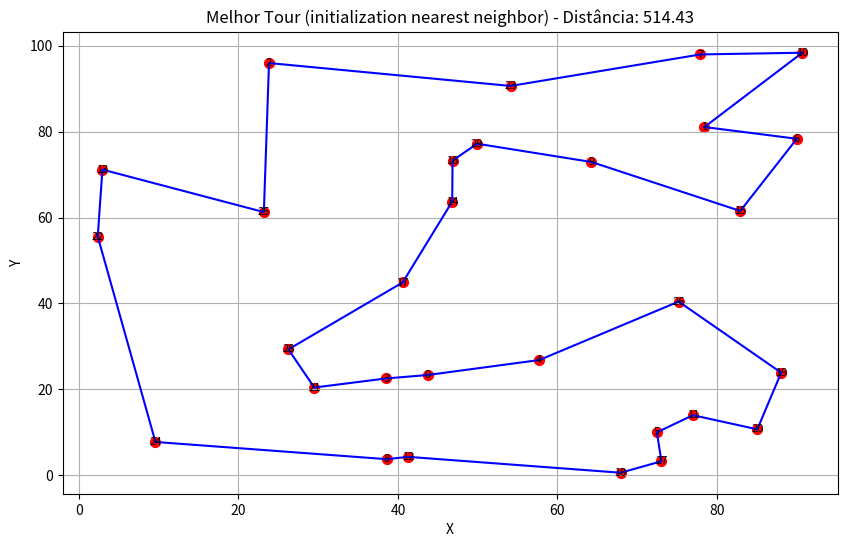
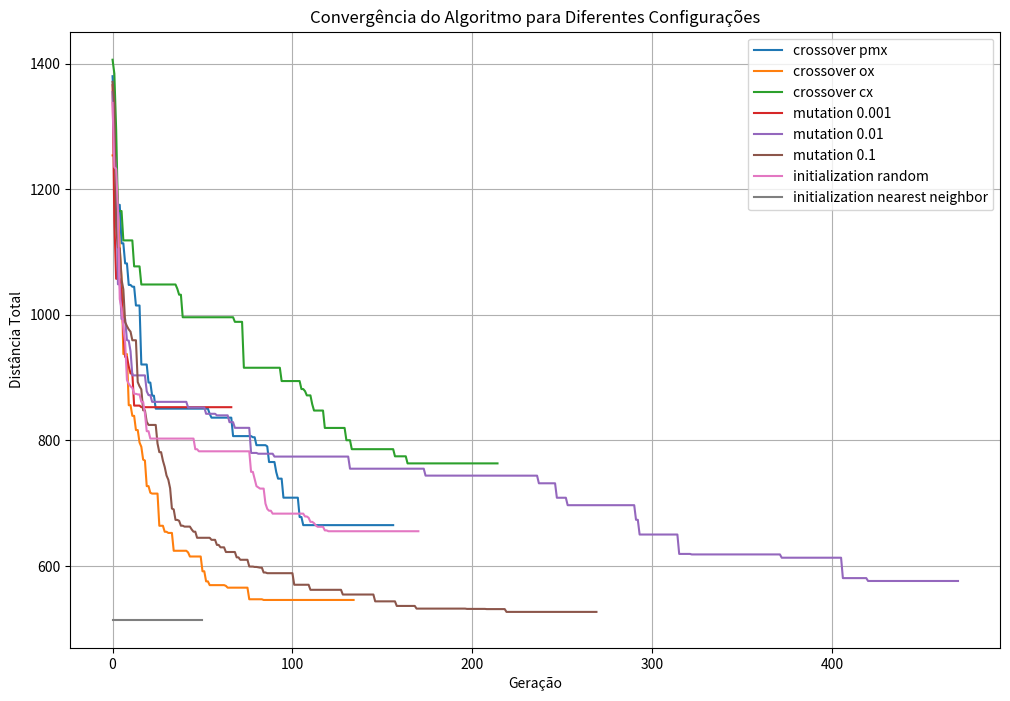

Reproduce these figures in Python, in order.
import numpy as np
import matplotlib.pyplot as plt
import random
import time
import csv
from collections import defaultdict
from scipy.spatial import distance_matrix
from typing import List, Tuple, Dict, Callable

class GeneticAlgorithmTSP:
    def __init__(self, cities: np.ndarray, 
                 population_size: int = 100, 
                 elite_size: int = 10,
                 mutation_rate: float = 0.01,
                 crossover_type: str = 'pmx',
                 initialization: str = 'random',
                 generations: int = 500,
                 early_stop: int = 50):
        
        self.cities = cities
        self.num_cities = len(cities)
        self.population_size = population_size
        self.elite_size = elite_size
        self.mutation_rate = mutation_rate
        self.crossover_type = crossover_type
        self.initialization = initialization
        self.generations = generations
        self.early_stop = early_stop
        
        # Matriz de distâncias
        self.dist_matrix = distance_matrix(cities, cities)
        np.fill_diagonal(self.dist_matrix, np.inf)
        
        # Dicionário de operadores de crossover
        self.crossover_operators = {
            'pmx': self.pmx_crossover,
            'ox': self.ox_crossover,
            'cx': self.cycle_crossover
        }
        
        # Inicialização da população
        self.population = self.initialize_population()
        
    def initialize_population(self) -> List[List[int]]:
        """Inicializa a população usando método aleatório ou heurístico"""
        population = []
        
        if self.initialization == 'random':
            for _ in range(self.population_size):
                individual = list(range(self.num_cities))
                random.shuffle(individual)
                population.append(individual)
                
        elif self.initialization == 'nearest_neighbor':
            for _ in range(self.population_size):
                start = random.randint(0, self.num_cities - 1)
                tour = [start]
                unvisited = set(range(self.num_cities)) - {start}
                
                while unvisited:
                    current = tour[-1]
                    # Encontra a cidade mais próxima não visitada
                    next_city = min(unvisited, key=lambda x: self.dist_matrix[current][x])
                    tour.append(next_city)
                    unvisited.remove(next_city)
                
                population.append(tour)
        
        return population

    def fitness(self, individual: List[int]) -> float:
        """Calcula o fitness (distância total) de um indivíduo"""
        total_distance = 0
        for i in range(self.num_cities):
            total_distance += self.dist_matrix[individual[i]][individual[(i+1) % self.num_cities]]
        return total_distance

    def selection(self) -> List[List[int]]:
        """Seleção por torneio"""
        selected = []
        for _ in range(self.population_size):
            # Seleciona 5 indivíduos aleatórios para o torneio
            tournament = random.sample(self.population, min(5, self.population_size))
            # Seleciona o melhor do torneio
            winner = min(tournament, key=self.fitness)
            selected.append(winner)
        return selected

    def pmx_crossover(self, parent1: List[int], parent2: List[int]) -> Tuple[List[int], List[int]]:
        """Partially Mapped Crossover (PMX)"""
        size = len(parent1)
        # Seleciona dois pontos de corte
        cx1, cx2 = sorted(random.sample(range(size), 2))
        
        # Inicializa os filhos
        child1 = [None] * size
        child2 = [None] * size
        
        # Copia o segmento entre os pontos de corte
        child1[cx1:cx2] = parent1[cx1:cx2]
        child2[cx1:cx2] = parent2[cx1:cx2]
        
        # Mapeamento para os elementos restantes
        mapping1 = {parent1[i]: parent2[i] for i in range(cx1, cx2)}
        mapping2 = {parent2[i]: parent1[i] for i in range(cx1, cx2)}
        
        # Preenche os elementos restantes
        for i in list(range(0, cx1)) + list(range(cx2, size)):
            # Para child1
            candidate = parent2[i]
            while candidate in child1[cx1:cx2]:
                candidate = mapping1.get(candidate, candidate)
            child1[i] = candidate
            
            # Para child2
            candidate = parent1[i]
            while candidate in child2[cx1:cx2]:
                candidate = mapping2.get(candidate, candidate)
            child2[i] = candidate
        
        return child1, child2

    def ox_crossover(self, parent1: List[int], parent2: List[int]) -> Tuple[List[int], List[int]]:
        """Ordered Crossover (OX)"""
        size = len(parent1)
        # Seleciona dois pontos de corte
        cx1, cx2 = sorted(random.sample(range(size), 2))
        
        # Inicializa os filhos
        child1 = [None] * size
        child2 = [None] * size
        
        # Copia o segmento entre os pontos de corte
        child1[cx1:cx2] = parent1[cx1:cx2]
        child2[cx1:cx2] = parent2[cx1:cx2]
        
        # Preenche os elementos restantes na ordem do outro pai
        idx = cx2
        for city in parent2:
            if city not in child1:
                child1[idx % size] = city
                idx += 1
                
        idx = cx2
        for city in parent1:
            if city not in child2:
                child2[idx % size] = city
                idx += 1
                
        return child1, child2

    def cycle_crossover(self, parent1: List[int], parent2: List[int]) -> Tuple[List[int], List[int]]:
        """Cycle Crossover (CX)"""
        size = len(parent1)
        child1 = [None] * size
        child2 = [None] * size
        
        # Identifica ciclos
        cycles = []
        unvisited = set(range(size))
        
        while unvisited:
            start = min(unvisited)
            cycle = []
            current = start
            
            while True:
                cycle.append(current)
                unvisited.remove(current)
                current = parent2.index(parent1[current])
                if current == start:
                    break
                    
            cycles.append(cycle)
        
        # Constrói os filhos
        for i, cycle in enumerate(cycles):
            if i % 2 == 0:  # Ciclo par
                for idx in cycle:
                    child1[idx] = parent1[idx]
                    child2[idx] = parent2[idx]
            else:  # Ciclo ímpar
                for idx in cycle:
                    child1[idx] = parent2[idx]
                    child2[idx] = parent1[idx]
        
        return child1, child2

    def mutate(self, individual: List[int]) -> List[int]:
        """Operador de mutação por inversão"""
        if random.random() < self.mutation_rate:
            # Seleciona dois pontos de corte
            cx1, cx2 = sorted(random.sample(range(self.num_cities), 2))
            # Inverte o segmento entre os pontos de corte
            individual[cx1:cx2] = reversed(individual[cx1:cx2])
        return individual

    def evolve(self) -> Tuple[float, List[int]]:
        """Executa a evolução do algoritmo genético"""
        best_fitness = float('inf')
        best_individual = None
        no_improvement = 0
        history = []
        
        for generation in range(self.generations):
            # Avalia a população
            fitnesses = [self.fitness(ind) for ind in self.population]
            min_fitness = min(fitnesses)
            avg_fitness = sum(fitnesses) / len(fitnesses)
            history.append((min_fitness, avg_fitness))
            
            # Verifica se encontrou uma solução melhor
            if min_fitness < best_fitness:
                best_fitness = min_fitness
                best_individual = self.population[fitnesses.index(min_fitness)]
                no_improvement = 0
            else:
                no_improvement += 1
                # Critério de parada antecipada
                if no_improvement >= self.early_stop:
                    break
            
            # Seleção
            selected = self.selection()
            
            # Crossover
            offspring = []
            for i in range(0, self.population_size, 2):
                parent1, parent2 = selected[i], selected[i+1]
                child1, child2 = self.crossover_operators[self.crossover_type](parent1, parent2)
                offspring.append(child1)
                offspring.append(child2)
            
            # Mutação
            offspring = [self.mutate(ind) for ind in offspring]
            
            # Elitismo: mantém os melhores indivíduos da geração anterior
            elite = sorted(self.population, key=self.fitness)[:self.elite_size]
            offspring = elite + offspring[:self.population_size - self.elite_size]
            
            # Atualiza a população
            self.population = offspring
        
        return best_fitness, best_individual, history

# ... (existing imports and code above) ...

def read_tsp_file(filename: str) -> np.ndarray:
    """Lê um arquivo TSP usando conteúdo pré-definido"""
    # Dicionário com todos os conteúdos dos arquivos fornecidos
    file_contents = {
        'tsp_1.csv': """Cidade,X,Y
1,27.50411189625751,56.99942629466494
2,61.62193366776722,53.98227359108739
3,28.587006473481114,86.23250613115717
4,22.035022128799476,35.765199514518685
5,0.0004412443822543466,59.15669815093235""",
        
        'tsp_10.csv': """Cidade,X,Y
1,43.707662871249276,23.347788797007794
2,78.42456091669597,81.06335384695625
3,23.836203643182273,95.95187296470662
4,38.53213620843562,22.55388808459884
5,57.725352305639156,26.839167935197583
6,72.46562093832102,10.007558117088788
7,90.0085476729908,78.33248503746103
8,77.92579273410391,97.96028347367373
9,38.58599805914002,3.765858361790164
10,64.26221635931684,72.93001678155937
11,90.6922379534118,98.35919418198051
12,76.98062008830713,14.001632401774977
13,41.28440747333111,4.304108571053334
14,2.950966157669477,71.16012538452286
15,46.8039711142854,63.72242464264515
16,82.91249456402193,61.53383411720041
17,46.8444132857084,73.26017653428755
18,40.59682818897479,44.90201634999178
19,67.92487120078825,0.6116657147263393
20,88.04356155706637,23.891692269562526
21,85.05019184254304,10.711179726605035
22,29.51430729133143,20.43988318407267
23,2.367531335609452,55.582659424746495
24,54.13052790946313,90.62604451335244
25,9.60094081382542,7.771052133032863
26,23.191251363503262,61.27149869992362
27,75.19166248777465,40.44488382398899
28,73.0296805605878,3.27139389484411
29,26.267418239967345,29.320027355436906
30,49.93165573004881,77.18073841468934""",
        
        'tsp_2.csv': """Cidade,X,Y
1,5.460289212750835,43.34624376876254
2,92.80066976122855,56.70918986981631
3,28.873266683965447,19.20086445130401
4,14.496087068534314,92.64654629337083
5,89.09326279801039,55.23874333104428
6,96.43113373162713,32.10508157079847""",
        
        'tsp_3.csv': """Cidade,X,Y
1,16.87981307433445,61.66641277580449
2,64.31614825692594,46.512866169443214
3,94.83120264268142,71.78337826887129
4,37.85426591266575,22.998355668595128
5,57.02034389279868,43.80846106759429
6,95.1087852635954,44.168488550858555
7,65.7931672662829,1.7082076784432965
8,39.55174806007885,25.53483423796885""",
        
        'tsp_4.csv': """Cidade,X,Y
1,34.929526058823456,49.64610525135221
2,38.138093486111714,80.62747956529178
3,18.30681014167439,92.22292576686723
4,28.90230038351088,22.115421575844053
5,94.66740398938781,78.09901970251173
6,42.850783403065904,45.034584075478
7,67.63656524708992,0.5917773251287839
8,36.52619056300536,36.211740834866866
9,24.38815055105469,47.34174376887
10,6.859743164616361,7.029405126425237""",
        
        'tsp_5.csv': """Cidade,X,Y
1,10.623494415500168,83.04623631086918
2,39.32722955649716,89.15285531726873
3,31.7471941186949,90.08960460168089
4,26.610397505882986,20.269616425538793
5,93.94360328034972,26.54819019555481
6,81.2284963513319,51.76845879225853
7,86.50036519035255,2.460299107730435
8,33.35079470101584,52.03958484024176
9,96.58742565741139,51.590908157024984
10,1.801966738936256,64.80150683540266
11,71.64536112160367,30.810153094060176
12,60.49645836122346,9.19251918567734""",
        
        'tsp_6.csv': """Cidade,X,Y
1,42.50300647906447,63.54513862499391
2,51.19464695062249,36.08067876232334
3,25.984983373560866,34.634486968293444
4,95.81840560236225,50.92103893292048
5,91.24286192841757,42.13916894634999
6,19.913085962689124,58.73612718646078
7,78.60357152022895,39.06017588061732
8,65.70588860184672,20.501358019458927
9,44.97722042145749,68.33358644307131
10,60.04230418102851,65.04667606438073
11,94.55214837678353,53.010928020287196
12,86.48505221103706,99.12337750831354
13,10.70139962776635,93.41895784716674
14,48.292054305774734,28.656165722868664
15,35.86049461464129,73.69744360530191""",
        
        'tsp_7.csv': """Cidade,X,Y
1,82.79376179340683,63.7630217171378
2,24.195779153981412,55.077616214613066
3,27.54398316546398,40.54824115434562
4,36.748926282863984,42.45740371259728
5,24.588416019109538,95.2220546579391
6,80.71700305204212,54.134130177488
7,32.67410113309709,19.193363913531037
8,42.432765076778104,60.05138792139056
9,76.51415653499849,84.56779412674499
10,57.445535468350315,11.65168275049895
11,17.906725597198992,32.36045357300953
12,55.953264457602614,88.7040560256477
13,19.2491157213725,58.89372741251528
14,37.043784680419876,34.47387670676119
15,4.270004245969061,39.58400458109078
16,88.6064771811683,9.33733398049893
17,8.062360053177208,98.69913663191203
18,45.7700970990741,57.741957024571434""",
        
        'tsp_8.csv': """Cidade,X,Y
1,38.60185935850613,67.51918085423502
2,60.12169684054046,41.40142691575286
3,60.940503412267766,66.88530972665448
4,3.324093300926234,8.238771798675748
5,26.448233962393775,26.575531929892815
6,30.329713538665658,95.23544322641241
7,55.82246220851985,5.726183914422622
8,52.21946137414136,75.89512894395489
9,12.910141173674427,44.12538359196374
10,77.5871373104431,63.42103665643205
11,48.90317154769165,73.11221028480654
12,52.32353733953284,56.493326979192624
13,38.40553630461522,24.697896568034917
14,49.475317065325484,29.857391268278487
15,77.92601730906492,51.99225715185647
16,73.33896367999581,57.253861443150576
17,29.173563986448116,83.54949906840832
18,31.160278765630366,26.41941637612217
19,14.278819187206636,19.171988934428896
20,76.7938198442006,56.25519143328509"""
    }
    
    if filename in file_contents:
        content = file_contents[filename]
        cities = []
        # Simula a leitura do arquivo usando o conteúdo pré-definido
        for line in content.strip().split('\n')[1:]:  # Pula cabeçalho
            parts = line.split(',')
            if len(parts) >= 3:
                try:
                    x = float(parts[1])
                    y = float(parts[2])
                    cities.append((x, y))
                except ValueError:
                    continue
        return np.array(cities)
    else:
        raise FileNotFoundError(f"Arquivo {filename} não encontrado nos dados pré-definidos")

# ... (rest of the code remains the same) ...

def plot_tour(cities: np.ndarray, tour: List[int], title: str) -> None:
    """Plota o tour encontrado"""
    plt.figure(figsize=(10, 6))
    # Plota as cidades
    plt.scatter(cities[:, 0], cities[:, 1], c='red', s=50)
    
    # Plota o tour
    tour_cities = cities[tour]
    tour_cities = np.append(tour_cities, [tour_cities[0]], axis=0)
    plt.plot(tour_cities[:, 0], tour_cities[:, 1], 'b-')
    
    # Adiciona rótulos
    for i, (x, y) in enumerate(cities):
        plt.text(x, y, str(i), fontsize=8, ha='center', va='center')
    
    plt.title(title)
    plt.xlabel('X')
    plt.ylabel('Y')
    plt.grid(True)
    plt.show()

def plot_convergence(history: List[Tuple[float, float]], title: str) -> None:
    """Plota a convergência do algoritmo"""
    min_fitness = [h[0] for h in history]
    avg_fitness = [h[1] for h in history]
    
    plt.figure(figsize=(10, 6))
    plt.plot(min_fitness, 'b-', label='Melhor Fitness')
    plt.plot(avg_fitness, 'r-', label='Fitness Médio')
    plt.title(title)
    plt.xlabel('Geração')
    plt.ylabel('Distância Total')
    plt.legend()
    plt.grid(True)
    plt.show()

def run_experiments(dataset: str, cities: np.ndarray) -> Dict:
    """Executa experimentos com diferentes configurações"""
    results = {}
    
    # Configurações de crossover
    crossovers = ['pmx', 'ox', 'cx']
    for cx in crossovers:
        start_time = time.time()
        ga = GeneticAlgorithmTSP(
            cities, 
            crossover_type=cx,
            initialization='random',
            mutation_rate=0.01,
            generations=500
        )
        best_fitness, best_individual, history = ga.evolve()
        exec_time = time.time() - start_time
        
        results[f'crossover_{cx}'] = {
            'fitness': best_fitness,
            'time': exec_time,
            'history': history
        }
    
    # Configurações de mutação
    mutations = [0.001, 0.01, 0.1]
    for mr in mutations:
        start_time = time.time()
        ga = GeneticAlgorithmTSP(
            cities, 
            crossover_type='pmx',
            initialization='random',
            mutation_rate=mr,
            generations=500
        )
        best_fitness, best_individual, history = ga.evolve()
        exec_time = time.time() - start_time
        
        results[f'mutation_{mr}'] = {
            'fitness': best_fitness,
            'time': exec_time,
            'history': history
        }
    
    # Configurações de inicialização
    inits = ['random', 'nearest_neighbor']
    for init in inits:
        start_time = time.time()
        ga = GeneticAlgorithmTSP(
            cities, 
            crossover_type='pmx',
            initialization=init,
            mutation_rate=0.01,
            generations=500
        )
        best_fitness, best_individual, history = ga.evolve()
        exec_time = time.time() - start_time
        
        results[f'initialization_{init}'] = {
            'fitness': best_fitness,
            'time': exec_time,
            'history': history
        }
    
    return results

def main():
    # Carrega o dataset
    dataset = 'tsp_10'
    cities = read_tsp_file(f'{dataset}.csv')
    
    # Executa experimentos
    results = run_experiments(dataset, cities)
    
    # Exibe resultados
    print("\nResultados dos Experimentos:")
    print("=" * 50)
    for config, data in results.items():
        print(f"{config.replace('_', ' ').title()}:")
        print(f"  Distância: {data['fitness']:.2f}")
        print(f"  Tempo: {data['time']:.2f} segundos")
        print("-" * 50)
    
    # Plota o melhor tour
    best_config = min(results.items(), key=lambda x: x[1]['fitness'])
    config_name = best_config[0]
    config_data = best_config[1]
    
    # Recria o algoritmo com a melhor configuração
    parts = config_name.split('_')
    param_type = parts[0]
    param_value = '_'.join(parts[1:])
    
    if param_type == 'crossover':
        ga = GeneticAlgorithmTSP(
            cities, 
            crossover_type=param_value,
            initialization='random',
            mutation_rate=0.01,
            generations=500
        )
    elif param_type == 'mutation':
        ga = GeneticAlgorithmTSP(
            cities, 
            crossover_type='pmx',
            initialization='random',
            mutation_rate=float(param_value),
            generations=500
        )
    else:
        ga = GeneticAlgorithmTSP(
            cities, 
            crossover_type='pmx',
            initialization=param_value,
            mutation_rate=0.01,
            generations=500
        )
    
    _, best_individual, _ = ga.evolve()
    
    plot_tour(cities, best_individual, 
              f"Melhor Tour ({config_name.replace('_', ' ')}) - Distância: {config_data['fitness']:.2f}")
    
    # Plota convergência para diferentes parâmetros
    plt.figure(figsize=(12, 8))
    for config, data in results.items():
        if 'history' in data:
            min_fitness = [h[0] for h in data['history']]
            plt.plot(min_fitness, label=f"{config.replace('_', ' ')}")
    
    plt.title("Convergência do Algoritmo para Diferentes Configurações")
    plt.xlabel("Geração")
    plt.ylabel("Distância Total")
    plt.legend()
    plt.grid(True)
    plt.show()

if __name__ == "__main__":
    main()